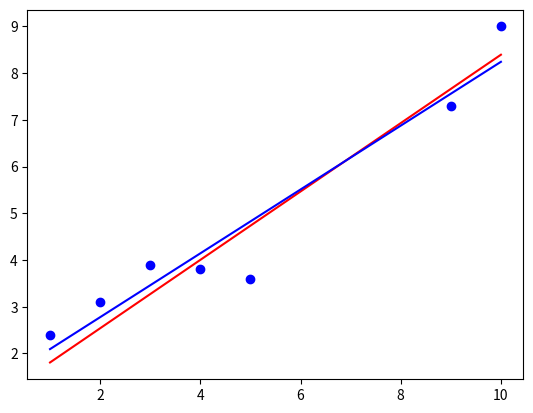

Reproduce this figure in Python.
# encoding: utf-8
import numpy as np
import matplotlib.pyplot as plt
from math import sqrt
import sys

'''
梯度下降算法实现
'''


X = [1,2,3,4,5,9,10]
Y = [2.4,3.1,3.9,3.8,3.6,7.3,9.0]

t0 = 0.
t1 = 1.

def h(x):
    global t0, t1
    return t0+t1*x

def J0(x, y):
    j = []
    for i in range(len(x)):
        j.append(h(x[i])-y[i])
    return sum(j)/len(j)

def J1(x, y):
    j = []
    for i in range(len(x)):
        j.append((h(x[i])-y[i])*x[i])
    return sum(j)/len(j)

def gdescent(x, y, a=0.01):
    '''
    a: 步长
    '''
    global t0, t1

    tmp0 = t0 - a * J0(x, y)
    tmp1 = t1 - a * J1(x, y)
    print(tmp0,tmp1)
    dg = sqrt((tmp0-t0)*(tmp0-t0)+(tmp1-t1)*(tmp1-t1)) 
    t0 = tmp0
    t1 = tmp1
    return dg

dg = sys.maxsize
step = 1
# 迭代次数不超过 1000
for itn in range(1000):
    # 步长过大，可能导致不收敛
    ndg = gdescent(X, Y, step)
    if ndg > dg: # 不收敛，步长太大
        step = step / 10
    dg = ndg
    print(dg)
    if (dg < step/10): # 1000试试
        print("迭代次数 = ", itn)
        break

print(t0, t1)



plt.title('')

# 画图
# 1.真实的点
plt.scatter(X, Y, color='blue')
 
# 2.拟合的直线
# plt.plot(X, [ (t0 + t1 * n) for n in X ], color='red')
x = np.array(X)
plt.plot(x,   t0 + x * t1, color='red', label='linera')

A = np.vstack([X, np.ones(len(X))]).T
a, b = np.linalg.lstsq(A, Y)[0]
plt.plot(x, b + x * a, color='blue', label='numpy.linalg')


plt.show()